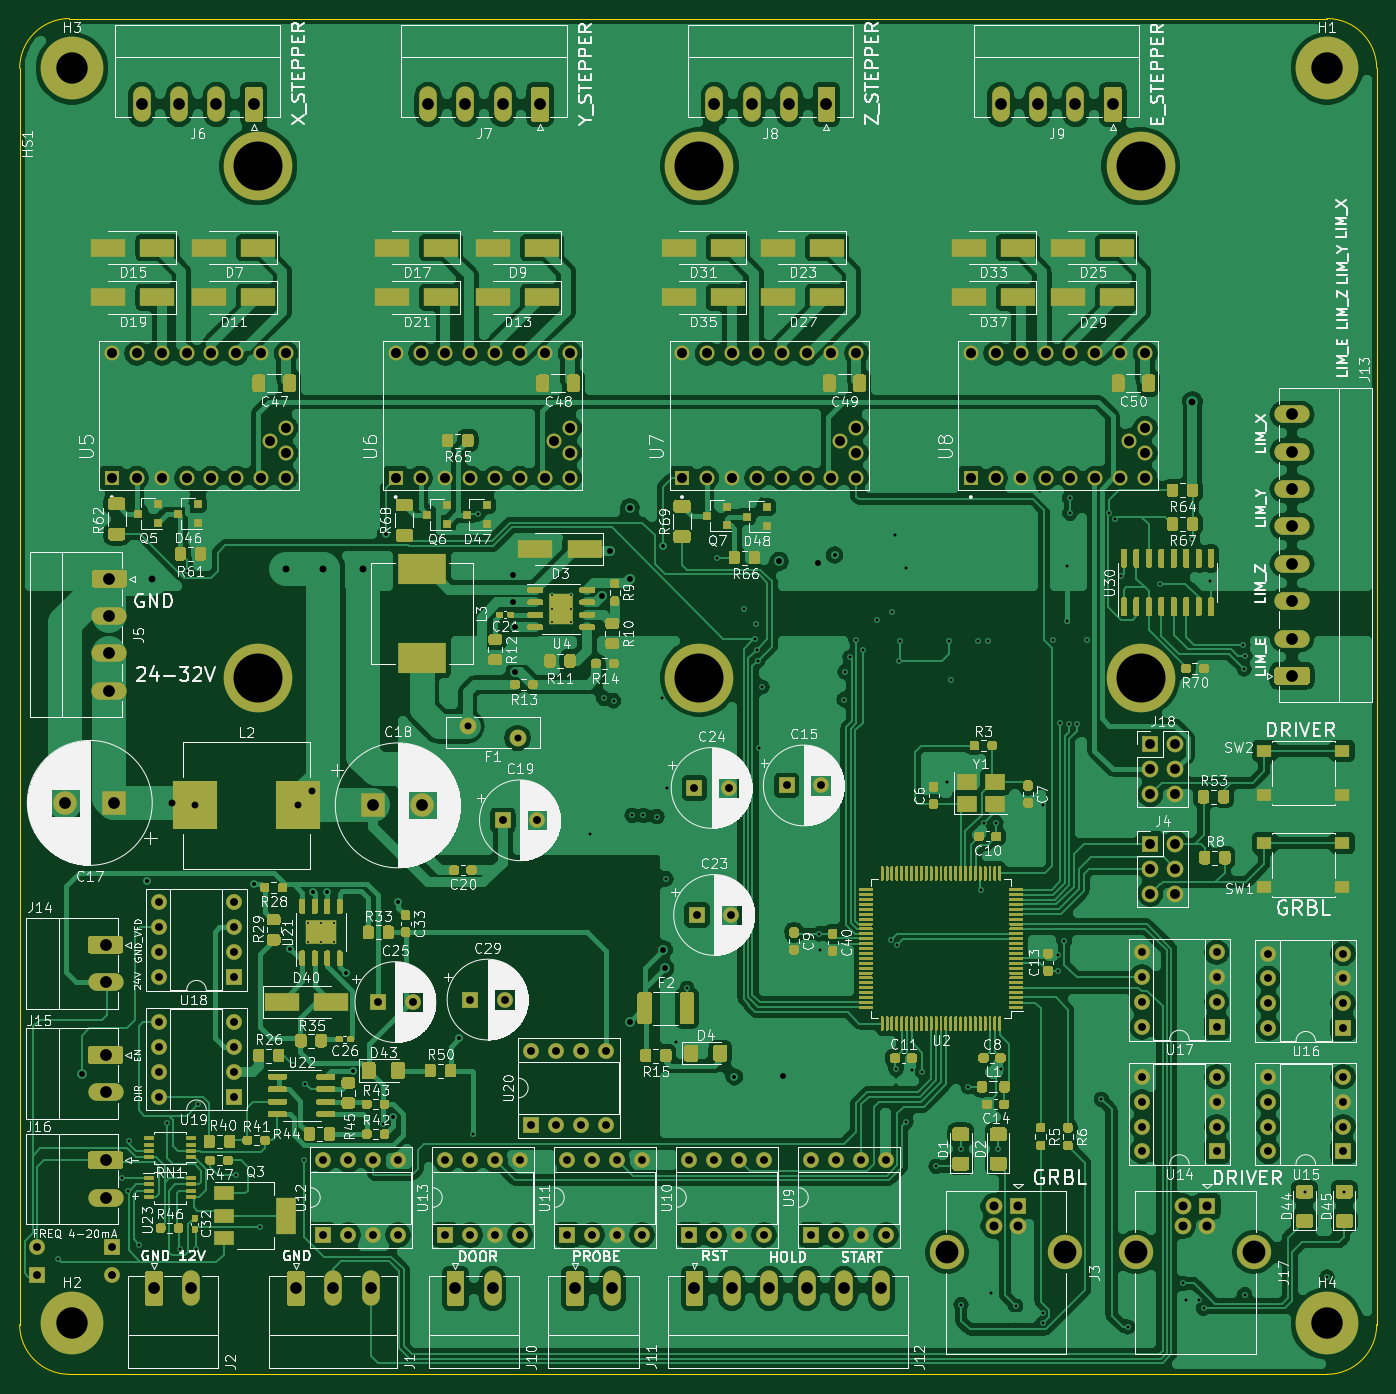
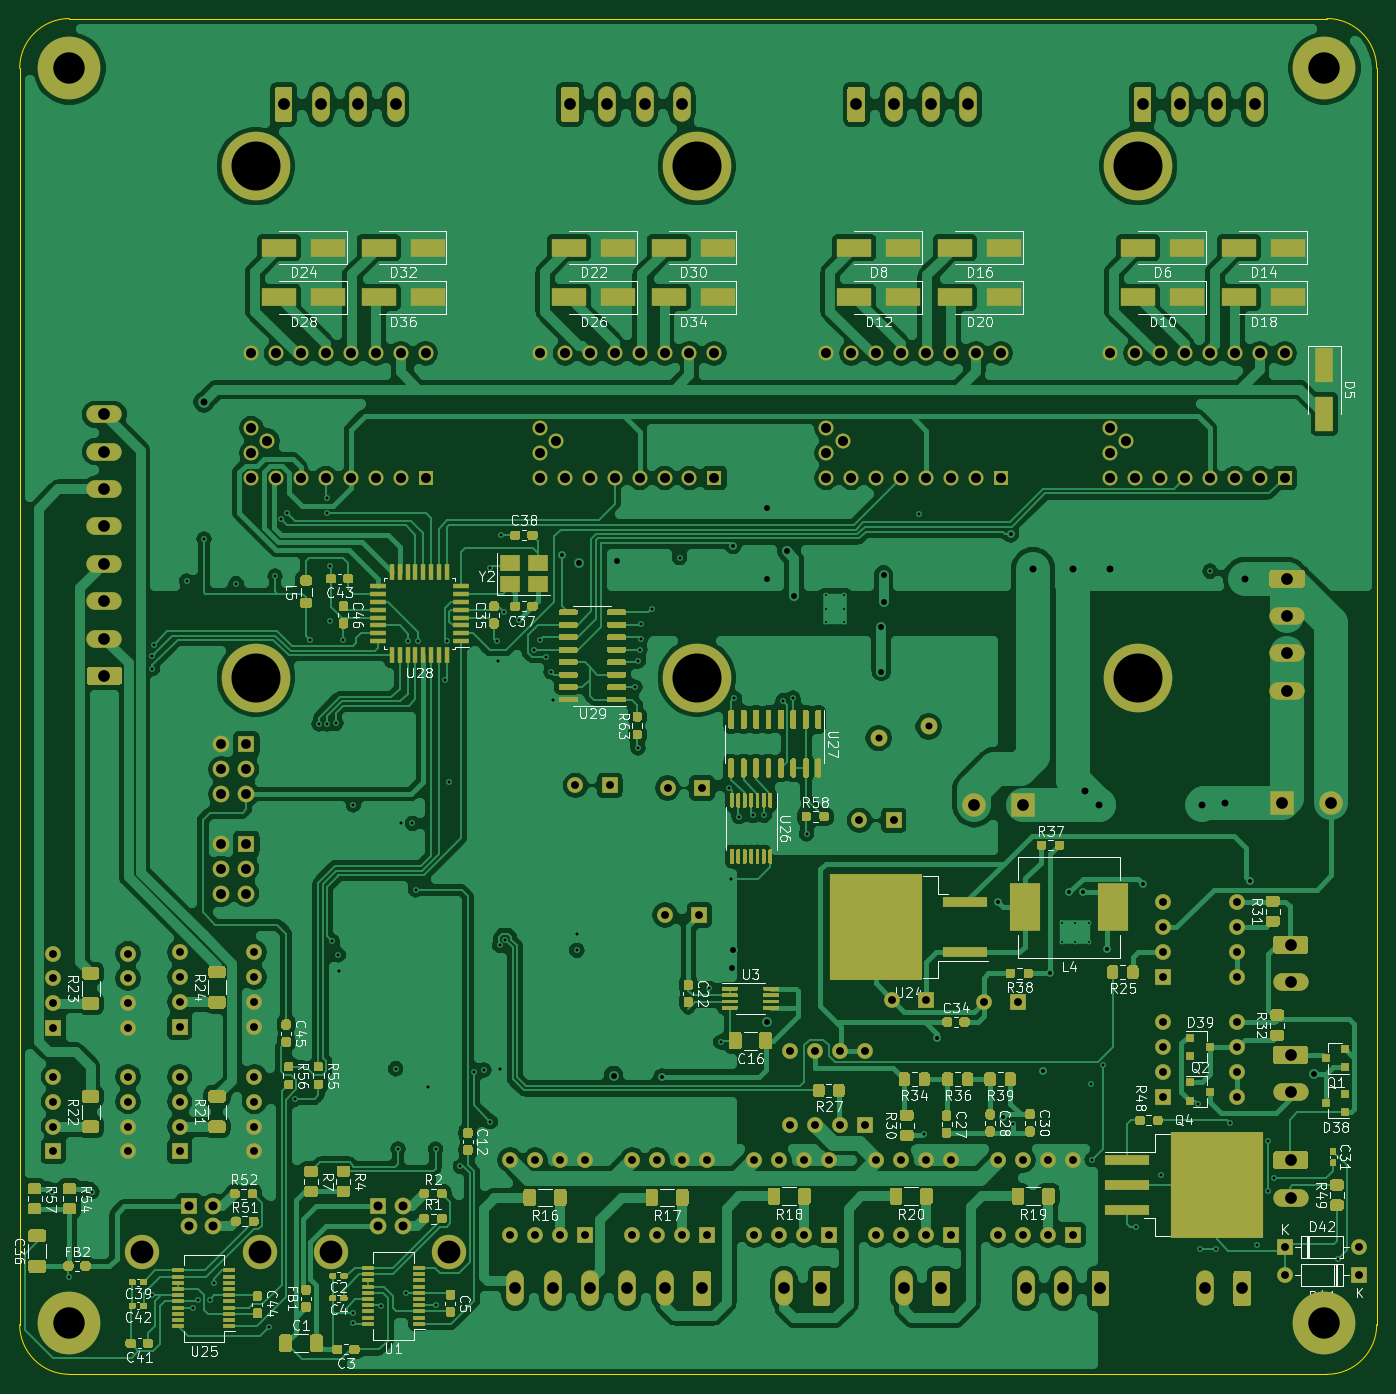
Circuit board: 10 layer files. Board 138.4 x 138.3 mm.
- bottom_copper: grbl_board-B_Cu.gbl (437246 bytes)
- bottom_mask: grbl_board-B_Mask.gbs (78185 bytes)
- paste: grbl_board-B_Paste.gbp (65402 bytes)
- bottom_silk: grbl_board-B_SilkS.gbo (181751 bytes)
- outline: grbl_board-Edge_Cuts.gm1 (995 bytes)
- top_copper: grbl_board-F_Cu.gtl (535133 bytes)
- top_mask: grbl_board-F_Mask.gts (106896 bytes)
- paste: grbl_board-F_Paste.gtp (96517 bytes)
- top_silk: grbl_board-F_SilkS.gto (365580 bytes)
- drill: grbl_board.drl (7696 bytes)

=== bottom_copper: grbl_board-B_Cu.gbl (437246 bytes, source omitted) ===
=== bottom_mask: grbl_board-B_Mask.gbs (78185 bytes, source omitted) ===
=== paste: grbl_board-B_Paste.gbp (65402 bytes, source omitted) ===
=== bottom_silk: grbl_board-B_SilkS.gbo (181751 bytes, source omitted) ===
=== outline: grbl_board-Edge_Cuts.gm1 ===
%TF.GenerationSoftware,KiCad,Pcbnew,(5.1.10)-1*%
%TF.CreationDate,2021-11-04T11:43:44+08:00*%
%TF.ProjectId,grbl_board,6772626c-5f62-46f6-9172-642e6b696361,rev?*%
%TF.SameCoordinates,Original*%
%TF.FileFunction,Profile,NP*%
%FSLAX46Y46*%
G04 Gerber Fmt 4.6, Leading zero omitted, Abs format (unit mm)*
G04 Created by KiCad (PCBNEW (5.1.10)-1) date 2021-11-04 11:43:44*
%MOMM*%
%LPD*%
G01*
G04 APERTURE LIST*
%TA.AperFunction,Profile*%
%ADD10C,0.050000*%
%TD*%
G04 APERTURE END LIST*
D10*
X172720000Y-158623000D02*
X44450000Y-158623000D01*
X44450000Y-158623000D02*
G75*
G02*
X39370000Y-153543000I0J5080000D01*
G01*
X39370000Y-25400000D02*
X39370000Y-153543000D01*
X177800000Y-153543000D02*
G75*
G02*
X172720000Y-158623000I-5080000J0D01*
G01*
X177800000Y-25400000D02*
X177800000Y-153543000D01*
X39370000Y-25400000D02*
G75*
G02*
X44450000Y-20320000I5080000J0D01*
G01*
X172720000Y-20320000D02*
G75*
G02*
X177800000Y-25400000I0J-5080000D01*
G01*
X172720000Y-20320000D02*
X44450000Y-20320000D01*
M02*

=== top_copper: grbl_board-F_Cu.gtl (535133 bytes, source omitted) ===
=== top_mask: grbl_board-F_Mask.gts (106896 bytes, source omitted) ===
=== paste: grbl_board-F_Paste.gtp (96517 bytes, source omitted) ===
=== top_silk: grbl_board-F_SilkS.gto (365580 bytes, source omitted) ===
=== drill: grbl_board.drl (7696 bytes, source omitted) ===
